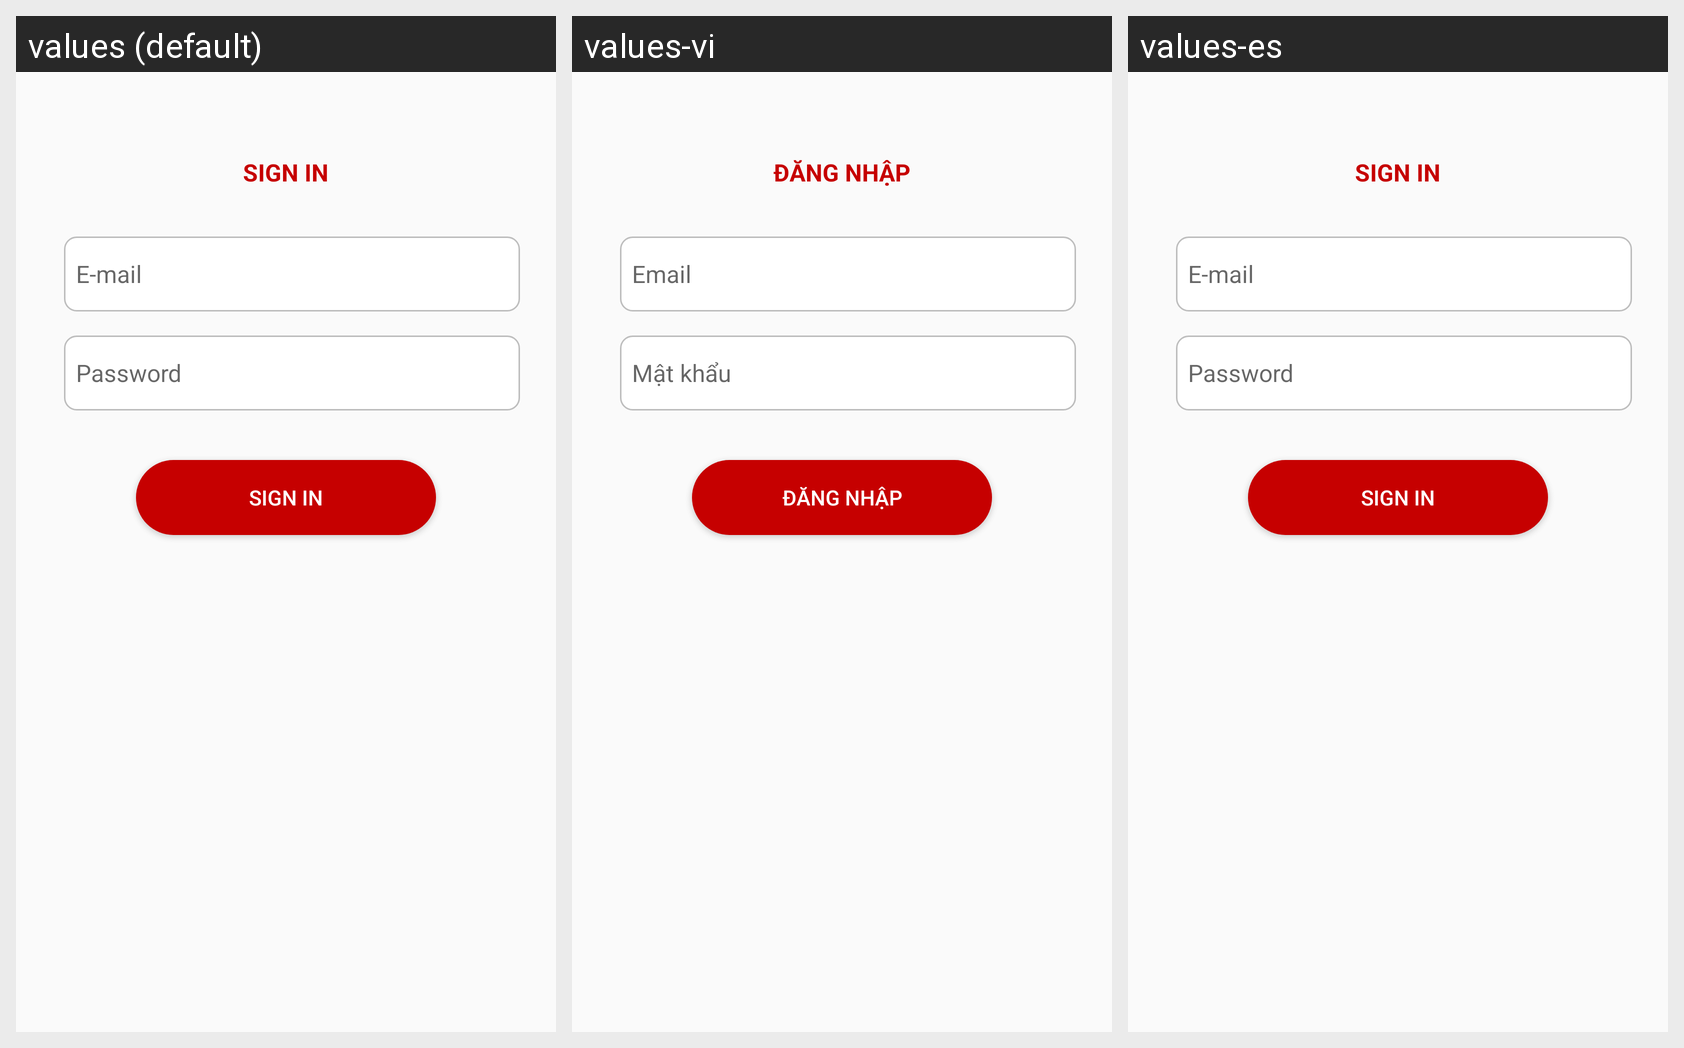

The Android screen above is rendered under several locales of the same app. Produce the string resources it draws, with the default and per-locale values.
Android screen res/layout/activity_login_withmail.xml rendered under 3 locales, left to right: values (default), values-vi, values-es. Device: Nexus 5 (rendered at 1080×1920; each locale shown at half size, 540×960, under a caption strip naming it); theme Theme.Light.
Strings drawn on this screen, with the default value and each locale's value (text and hints the layout hard-codes, and strings that could not be matched under every locale, appear in the picture but are not listed):

sign_in
  values: Sign In
  values-vi: Đăng nhập
  values-es: Sign In

email
  values: E-mail
  values-vi: Email
  values-es: E-mail

password
  values: Password
  values-vi: Mật khẩu
  values-es: Password
